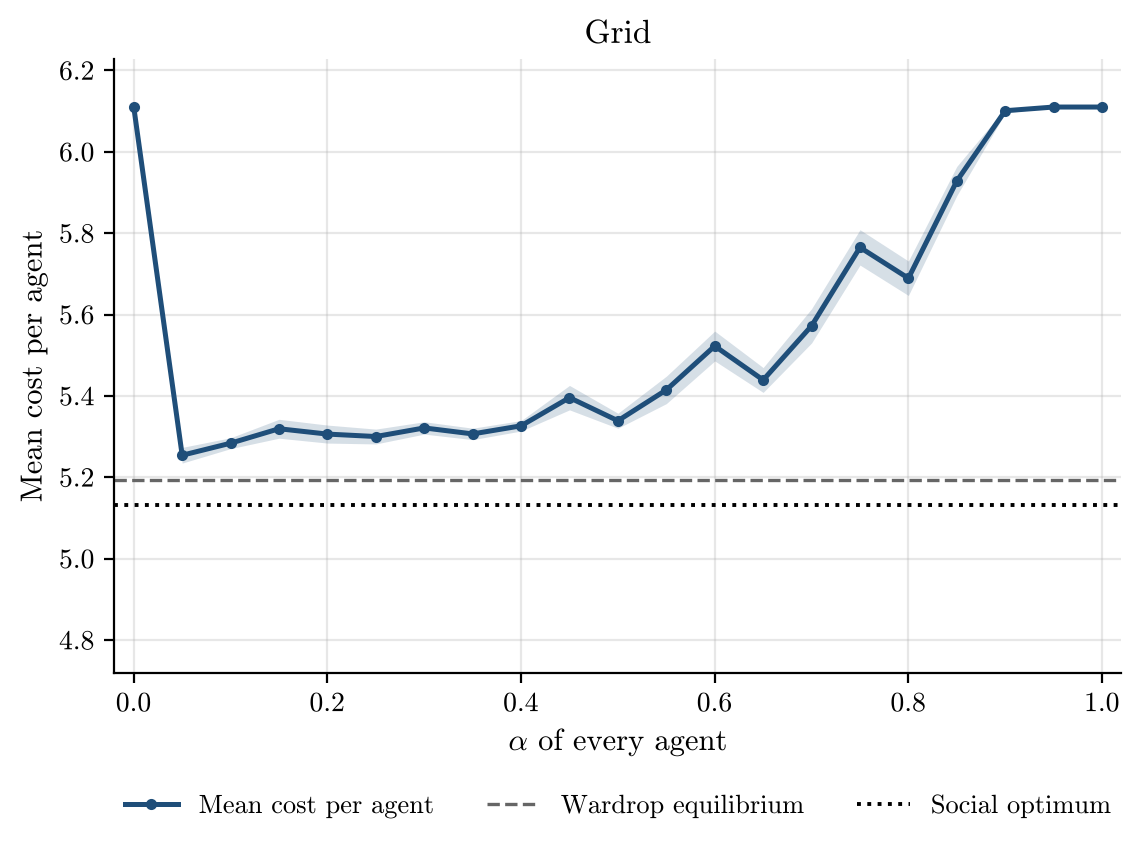

The file beside this chart, header and first rows:
alpha, runs, incomplete_runs, mean_cost_per_agent, mean_cost_per_agent_ci95, wardrop_per_agent, optimum_per_agent
0.0, 50, 0, 6.11, 0.0, 5.192, 5.131
0.05, 50, 0, 5.254, 0.01927, 5.192, 5.131
0.1, 50, 0, 5.284, 0.01337, 5.192, 5.131
0.15, 50, 0, 5.319, 0.02321, 5.192, 5.131
0.2, 50, 0, 5.306, 0.02212, 5.192, 5.131
0.25, 50, 0, 5.3, 0.01824, 5.192, 5.131
0.3, 50, 0, 5.321, 0.01517, 5.192, 5.131
0.35, 50, 0, 5.307, 0.01404, 5.192, 5.131
0.4, 50, 0, 5.326, 0.01284, 5.192, 5.131
0.45, 50, 0, 5.396, 0.03001, 5.192, 5.131
0.5, 50, 0, 5.339, 0.01843, 5.192, 5.131
0.55, 50, 0, 5.415, 0.03367, 5.192, 5.131
0.6, 50, 0, 5.523, 0.03664, 5.192, 5.131
0.65, 50, 0, 5.439, 0.03053, 5.192, 5.131
0.7, 50, 0, 5.572, 0.04209, 5.192, 5.131
0.75, 50, 0, 5.765, 0.04344, 5.192, 5.131
0.8, 50, 0, 5.689, 0.04232, 5.192, 5.131
0.85, 50, 0, 5.928, 0.03594, 5.192, 5.131
0.9, 50, 0, 6.101, 0.00581, 5.192, 5.131
0.95, 50, 0, 6.11, 0.0, 5.192, 5.131
1.0, 50, 0, 6.11, 0.0, 5.192, 5.131
